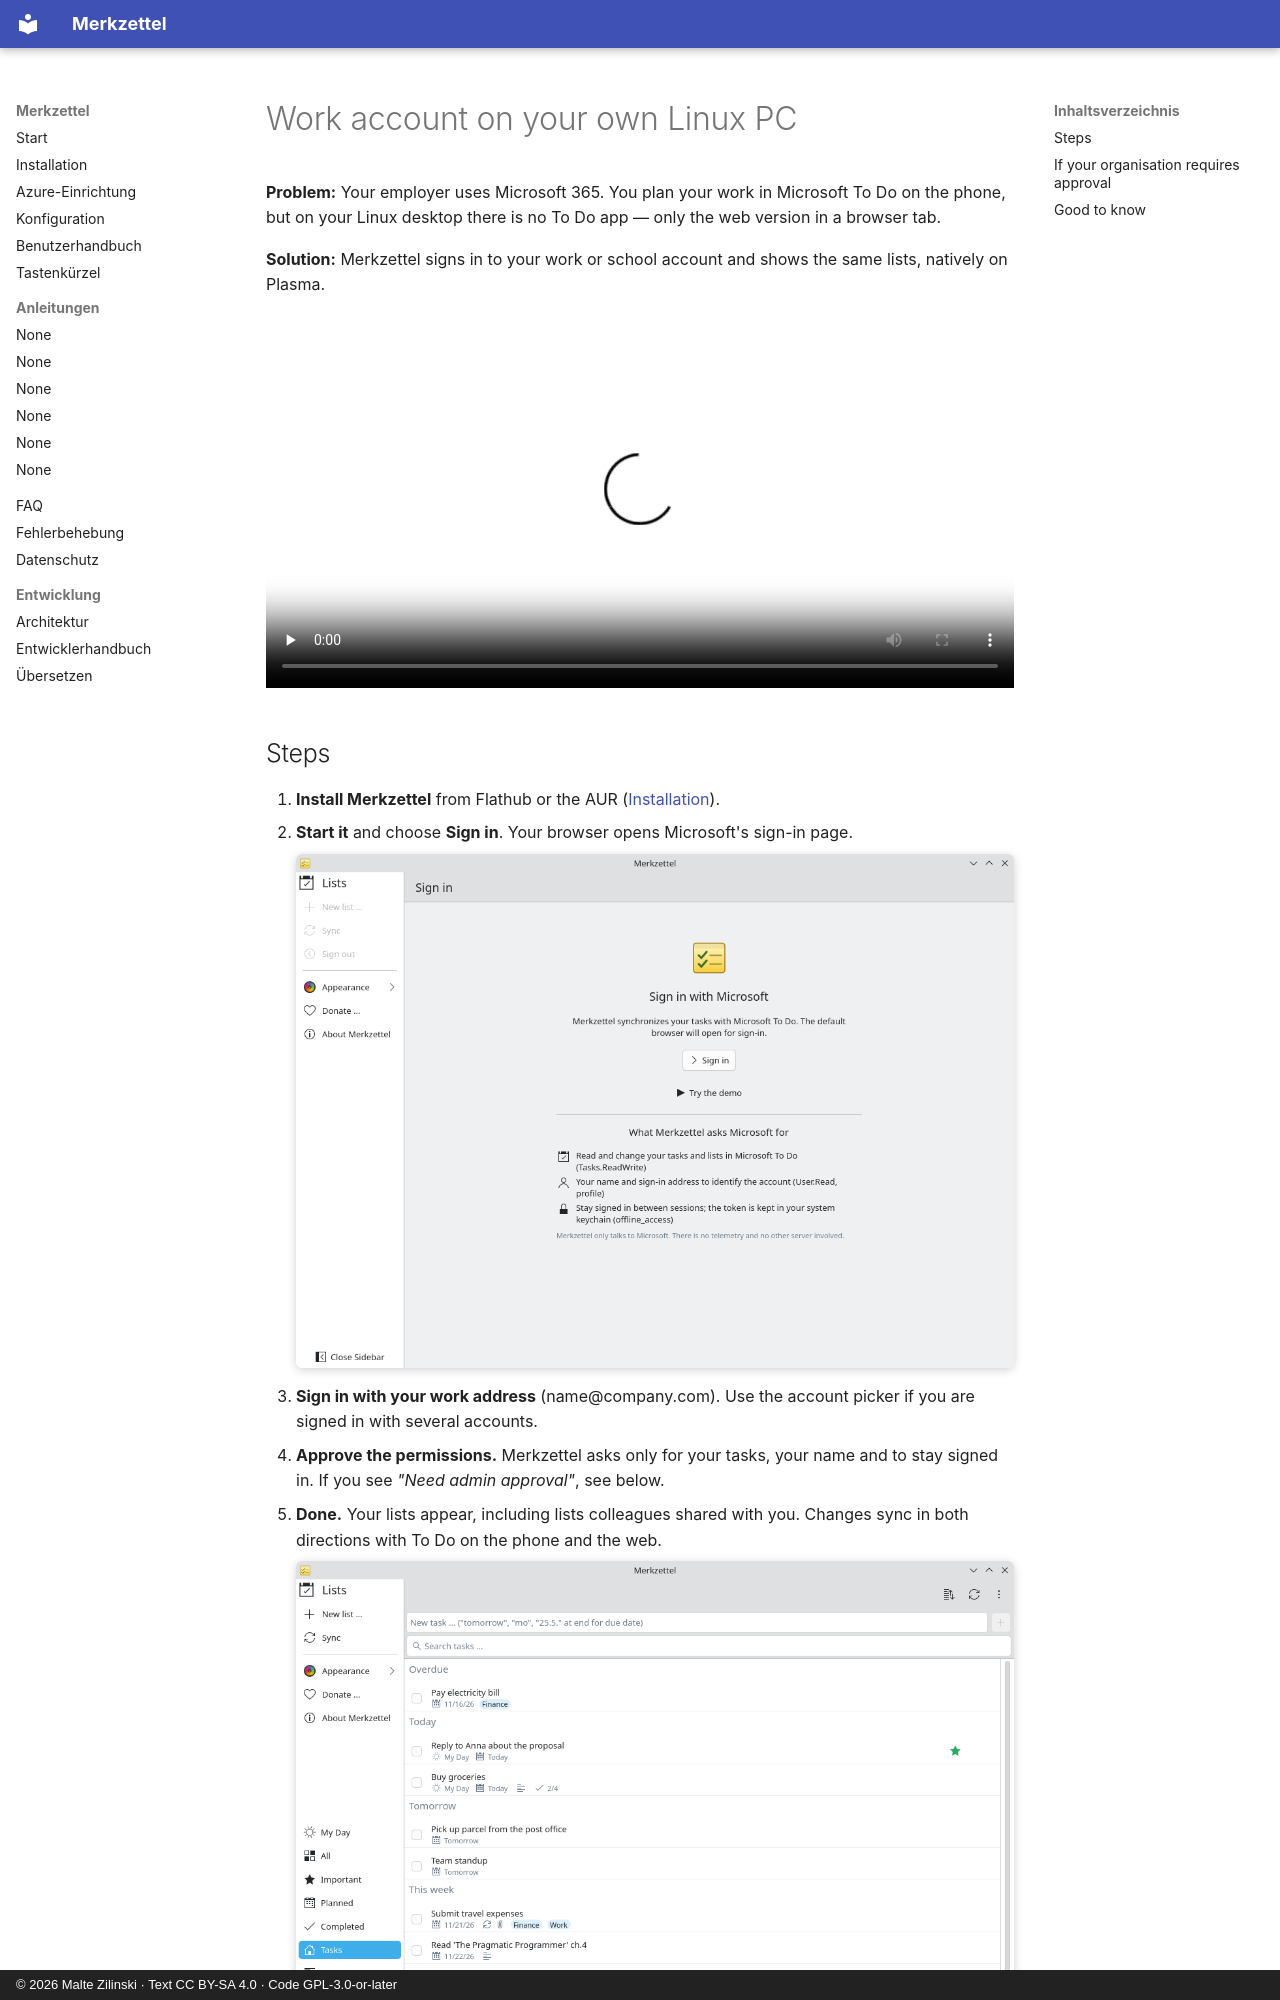

repository: mzilinski/merkzettel · page: en/howto/work-account/index.html · generator: mkdocs · copyright: © 2026 Malte Zilinski · Text CC BY-SA 4.0 · Code GPL-3.0-or-later

# Work account on your own Linux PC

**Problem:** Your employer uses Microsoft 365. You plan your work in Microsoft
To Do on the phone, but on your Linux desktop there is no To Do app — only the
web version in a browser tab.

**Solution:** Merkzettel signs in to your work or school account and shows the
same lists, natively on Plasma.

<video controls preload="none" width="100%" poster="/merkzettel/videos/work-account-en.jpg">
  <source src="/merkzettel/videos/work-account-en.mp4" type="video/mp4">
  <track kind="subtitles" srclang="en" label="English" src="/merkzettel/videos/work-account-en.vtt" default>
</video>

## Steps

1. **Install Merkzettel** from Flathub or the AUR ([Installation](../installation.md)).
2. **Start it** and choose **Sign in**. Your browser opens Microsoft's sign-in
   page.

    ![Sign-in page](../../assets/screenshots/en/login-light.png){ .screenshot }

3. **Sign in with your work address** (name@company.com). Use the account
   picker if you are signed in with several accounts.
4. **Approve the permissions.** Merkzettel asks only for your tasks, your name
   and to stay signed in. If you see *"Need admin approval"*, see below.
5. **Done.** Your lists appear, including lists colleagues shared with you.
   Changes sync in both directions with To Do on the phone and the web.

    ![Lists of a work account](../../assets/screenshots/en/tasks-light.png){ .screenshot }
